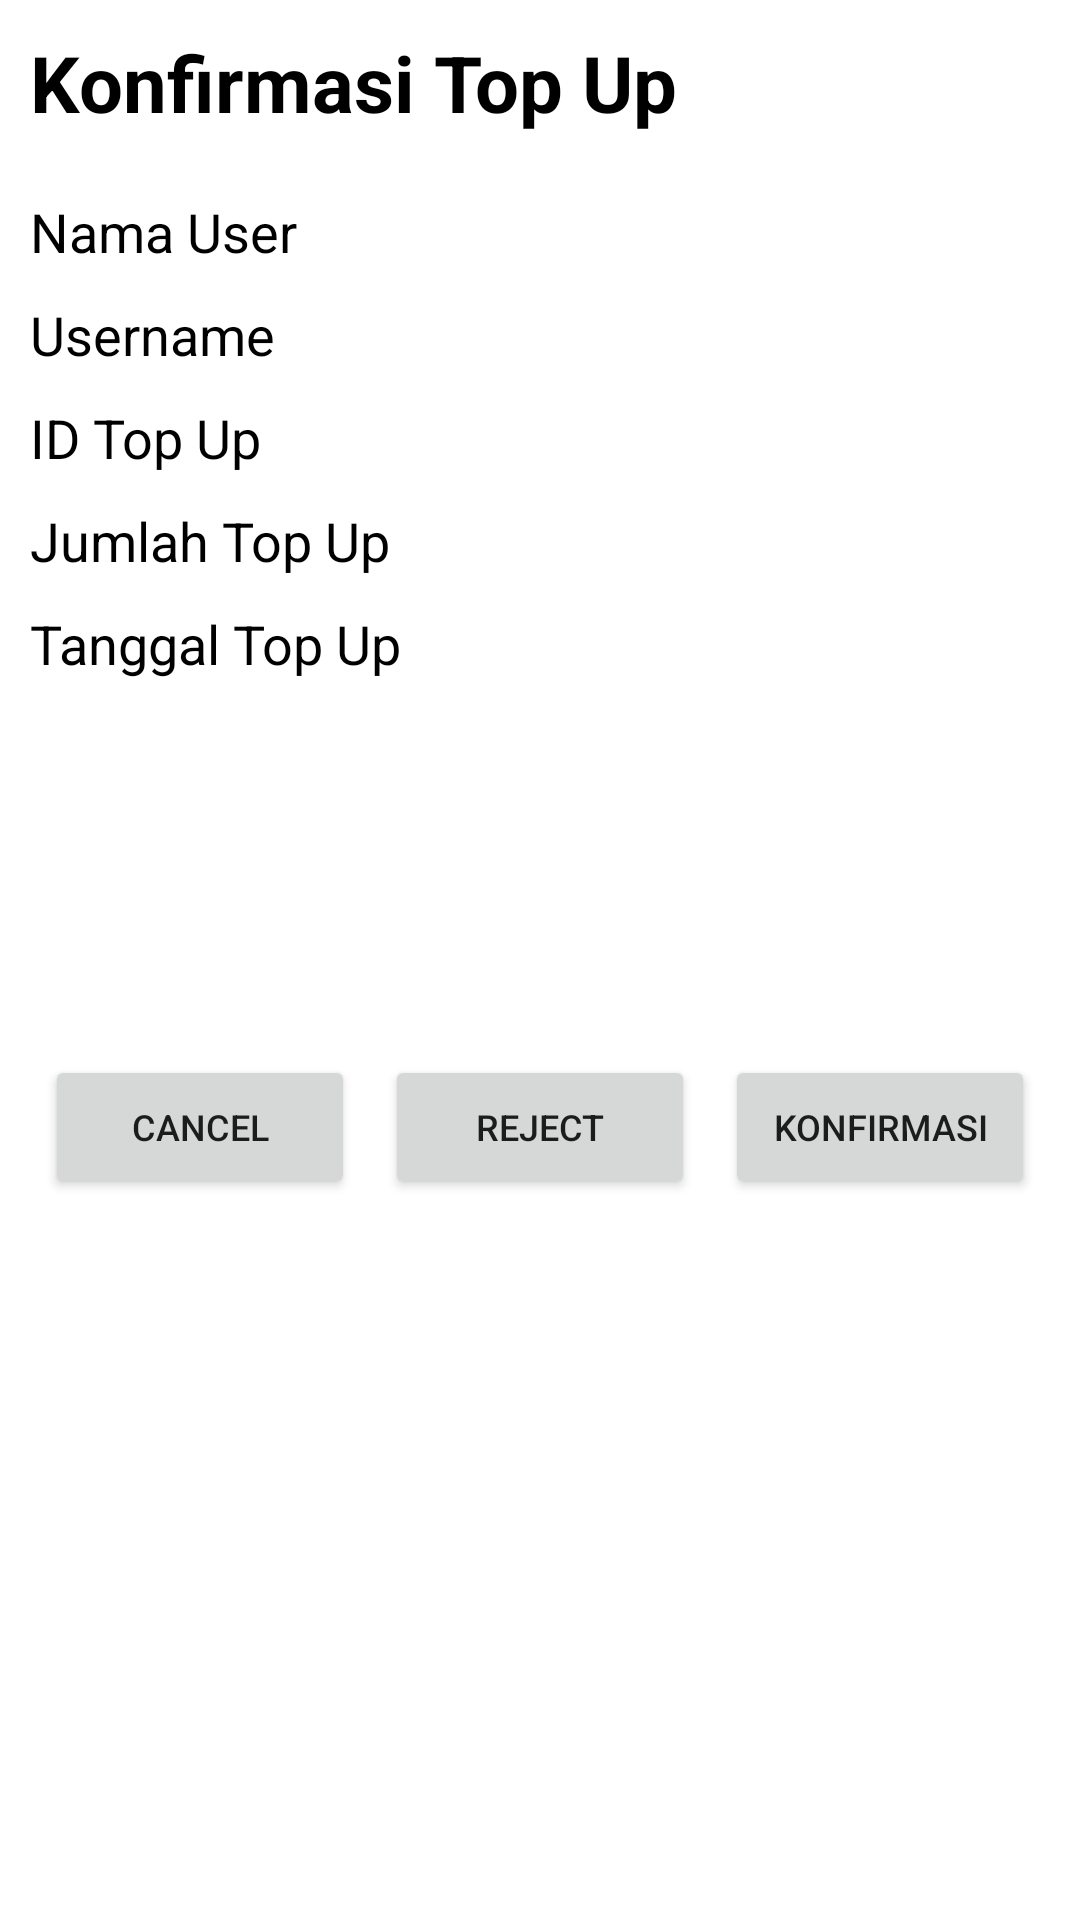

Layout XML and referenced resources for this Android screen:
<!-- AndroidManifest.xml: application theme Theme.Proyek_Mobcomp -->
<!-- res/layout/activity_admin_conf_top_up_detail.xml -->
<?xml version="1.0" encoding="utf-8"?>
<androidx.constraintlayout.widget.ConstraintLayout
    xmlns:android="http://schemas.android.com/apk/res/android"
    xmlns:app="http://schemas.android.com/apk/res-auto"
    xmlns:tools="http://schemas.android.com/tools"
    android:layout_width="match_parent"
    android:layout_height="match_parent"
    android:padding="10dp"
    tools:context=".AdminConfTopUpDetailActivity">

    <LinearLayout
        android:layout_width="match_parent"
        android:layout_height="wrap_content"
        android:orientation="vertical"
        app:layout_constraintStart_toStartOf="parent"
        app:layout_constraintTop_toTopOf="parent"
        app:layout_constraintEnd_toEndOf="parent">
        <TextView
            android:layout_width="match_parent"
            android:layout_height="wrap_content"
            android:text="Konfirmasi Top Up"
            android:textSize="26sp"
            android:textStyle="bold"
            android:textColor="@color/black"
            android:layout_marginBottom="20dp"/>

        <TextView
            android:id="@+id/textView_namaUser"
            android:layout_width="match_parent"
            android:layout_height="wrap_content"
            android:text="Nama User"
            android:textSize="18sp"
            android:textColor="@color/black"
            android:layout_marginBottom="10dp"/>

        <TextView
            android:id="@+id/textView_usernameUser"
            android:layout_width="match_parent"
            android:layout_height="wrap_content"
            android:text="Username"
            android:textSize="18sp"
            android:textColor="@color/black"
            android:layout_marginBottom="10dp"/>

        <TextView
            android:id="@+id/textView_idTopUp"
            android:layout_width="match_parent"
            android:layout_height="wrap_content"
            android:text="ID Top Up"
            android:textSize="18sp"
            android:textColor="@color/black"
            android:layout_marginBottom="10dp"/>

        <TextView
            android:id="@+id/textView_jumTopUp"
            android:layout_width="match_parent"
            android:layout_height="wrap_content"
            android:text="Jumlah Top Up"
            android:textSize="18sp"
            android:textColor="@color/black"
            android:layout_marginBottom="10dp"/>

        <TextView
            android:id="@+id/textView_tglTopUp"
            android:layout_width="match_parent"
            android:layout_height="wrap_content"
            android:text="Tanggal Top Up"
            android:textSize="18sp"
            android:textColor="@color/black"
            android:layout_marginBottom="10dp"/>

        <ImageView
            android:id="@+id/imageView_buktiTopUp"
            android:layout_width="match_parent"
            android:layout_height="100dp"/>

        <LinearLayout
            android:layout_width="match_parent"
            android:layout_height="wrap_content"
            android:orientation="horizontal"
            android:layout_marginTop="10dp">
            <Button
                android:id="@+id/btnCancel"
                android:layout_width="match_parent"
                android:layout_height="wrap_content"
                android:text="Cancel"
                android:textSize="12sp"
                android:padding="2dp"
                android:layout_weight="1"
                android:layout_margin="5dp"/>
            <Button
                android:id="@+id/btnReject"
                android:layout_width="match_parent"
                android:layout_height="wrap_content"
                android:text="Reject"
                android:textSize="12sp"
                android:padding="2dp"
                android:layout_weight="1"
                android:layout_margin="5dp"/>
            <Button
                android:id="@+id/btnKonfirmasi"
                android:layout_width="match_parent"
                android:layout_height="wrap_content"
                android:text="Konfirmasi"
                android:textSize="12sp"
                android:padding="2dp"
                android:layout_weight="1"
                android:layout_margin="5dp"/>
        </LinearLayout>

    </LinearLayout>

    <ProgressBar
        android:id="@+id/progressBar"
        style="?android:attr/progressBarStyle"
        android:layout_width="wrap_content"
        android:layout_height="wrap_content"
        android:visibility="invisible"
        app:layout_constraintBottom_toBottomOf="parent"
        app:layout_constraintEnd_toEndOf="parent"
        app:layout_constraintStart_toStartOf="parent"
        app:layout_constraintTop_toTopOf="parent" />

</androidx.constraintlayout.widget.ConstraintLayout>
<!-- resources referenced by this layout -->
<resources>
  <color name="black">#FF000000</color>
  <style name="Theme.Proyek_Mobcomp" parent="Theme.MaterialComponents.DayNight.NoActionBar">
          
          <item name="colorPrimary">@color/purple_500</item>
          <item name="colorPrimaryVariant">@color/purple_700</item>
          <item name="colorOnPrimary">@color/white</item>
          
          <item name="colorSecondary">@color/teal_200</item>
          <item name="colorSecondaryVariant">@color/teal_700</item>
          <item name="colorOnSecondary">@color/black</item>
          
          <item name="android:statusBarColor" tools:targetApi="l">?attr/colorPrimaryVariant</item>
          
      </style>
  <color name="purple_500">#FF6200EE</color>
  <color name="purple_700">#FF3700B3</color>
  <color name="white">#FFFFFFFF</color>
  <color name="teal_200">#FF03DAC5</color>
  <color name="teal_700">#FF018786</color>
</resources>
